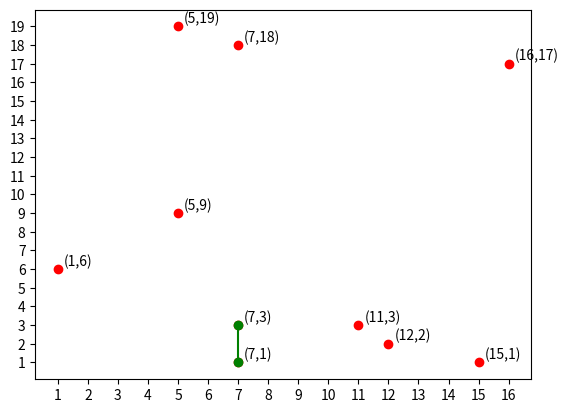

Python code for this plot:
import math
import numpy as np
import matplotlib.pyplot as plt


def plotPoints(pts, min_pts, seq="normal"):
    plt.clf()
    for i in range(0, len(pts)):
        if seq == 'normal':
            plt.text(pts[i][0]+0.2, pts[i][1]+0.2, '(%d,%d)' % (pts[i][0], pts[i][1]), horizontalalignment="left")
        else:
            plt.text(pts[i][0]+0.1, pts[i][1], "p%d" % i, horizontalalignment="left")
    plt.xticks(np.arange(0, 25, 1))
    plt.yticks(np.arange(0, 25, 1))

    xs = [x[0] for x in pts]
    ys = [x[1] for x in pts]
    plt.scatter(xs, ys, c="red")

    xh = [x[0] for x in min_pts]
    yh = [x[1] for x in min_pts]
    plt.plot(xh, yh, 'ro-', c="green")
    plt.show()


def euclidean(pt1, pt2):
    return math.sqrt(math.pow(pt1[0]-pt2[0], 2)+math.pow(pt1[1]-pt2[1], 2))


def minimum(d1, d2, pts1, pts2):
    if d1 < d2:
        return d1, pts1
    else:
        return d2, pts2


def merge_d1d2(x_sorted_pts, d):
    new_x_sorted = []
    final_pts = [[0, 0], [0, 0]]
    mid = (x_sorted_pts[(len(x_sorted_pts) // 2)-1][0] + x_sorted_pts[len(x_sorted_pts) // 2][0])/2
    for pt in x_sorted_pts:
        if (mid - d) < pt[0] < (mid + d):
            new_x_sorted.append(pt)
    new_y_sorted = sorted(new_x_sorted, key=lambda x: x[1])
    for i in range(len(new_y_sorted)):
        mx = min(len(new_y_sorted)-i-1, 6)
        for j in range(1, mx):
            if euclidean(new_y_sorted[i], new_y_sorted[i+j]) < d:
                d = euclidean(new_y_sorted[i], new_y_sorted[i+j])
                final_pts[0] = new_y_sorted[i]
                final_pts[1] = new_y_sorted[i+j]
    return d, final_pts


def closest_pair_2d(x_sorted_pts):
    if len(x_sorted_pts) == 2:
        return euclidean(x_sorted_pts[0], x_sorted_pts[1]) , x_sorted_pts
    elif len(x_sorted_pts) == 3:
        d01 = euclidean(x_sorted_pts[0], x_sorted_pts[1])
        d12 = euclidean(x_sorted_pts[2], x_sorted_pts[1])
        d02 = euclidean(x_sorted_pts[0], x_sorted_pts[2])

        if d01 < d12 and d01 < d02:
            return d01, [x_sorted_pts[0], x_sorted_pts[1]]
        elif d02 < d12 and d02 < d01:
            return d02, [x_sorted_pts[0], x_sorted_pts[2]]
        else:
            return d12, [x_sorted_pts[1], x_sorted_pts[2]]

    else:
        mid = len(x_sorted_pts) // 2
        d1, pts1 = closest_pair_2d(x_sorted_pts[:mid])
        d2, pts2 = closest_pair_2d(x_sorted_pts[mid:])
        d, min_pts = minimum(d1, d2, pts1, pts2)
        final_min, final_pts = merge_d1d2(x_sorted_pts, d)
        if d != final_min:
            return final_min, final_pts
        else:
            return d, min_pts


ptts = []
for i in range(10):
    ptts.append([np.random.randint(20), np.random.randint(20)])
pts = []
for i in ptts:
    if not pts.__contains__(i):
        pts.append(i)
print(pts)
pts.sort(key=lambda x: x[0])
dist, min_pts = closest_pair_2d(pts)
print("Minimum distance is: " + str(dist))
print("Closest Points Are: "+min_pts.__str__())
plotPoints(pts, min_pts)

